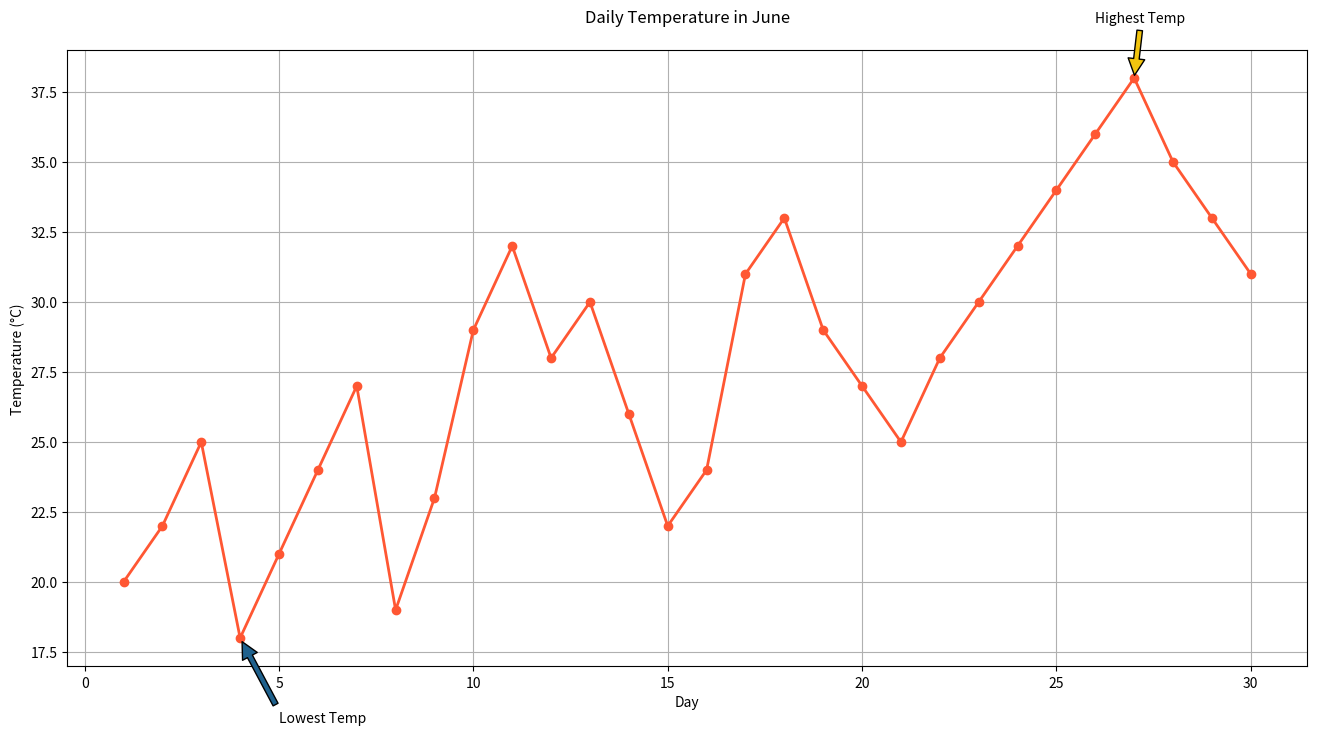

Source code (Python):

import matplotlib.pyplot as plt

# Data
days = list(range(1, 31))
temperature = [20, 22, 25, 18, 21, 24, 27, 19, 23, 29, 
               32, 28, 30, 26, 22, 24, 31, 33, 29, 27, 
               25, 28, 30, 32, 34, 36, 38, 35, 33, 31]

plt.figure(figsize=(16, 8))  # Changing width and height of the chart
plt.plot(days, temperature, marker='o', color='#FF5733', linewidth=2)  # Modified color scheme

# Adding annotations for the highest and lowest temperatures
plt.annotate('Lowest Temp', xy=(4, 18), xytext=(5, 15),
             arrowprops=dict(facecolor='#1F618D', shrink=0.05))
plt.annotate('Highest Temp', xy=(27, 38), xytext=(26, 40),
             arrowprops=dict(facecolor='#F1C40F', shrink=0.05))

plt.title('Daily Temperature in June', pad=20)  # New headline which fits the topic
plt.xlabel('Day')  # Changing labels to fit the new data type
plt.ylabel('Temperature (°C)')
plt.grid(True)

plt.show()
